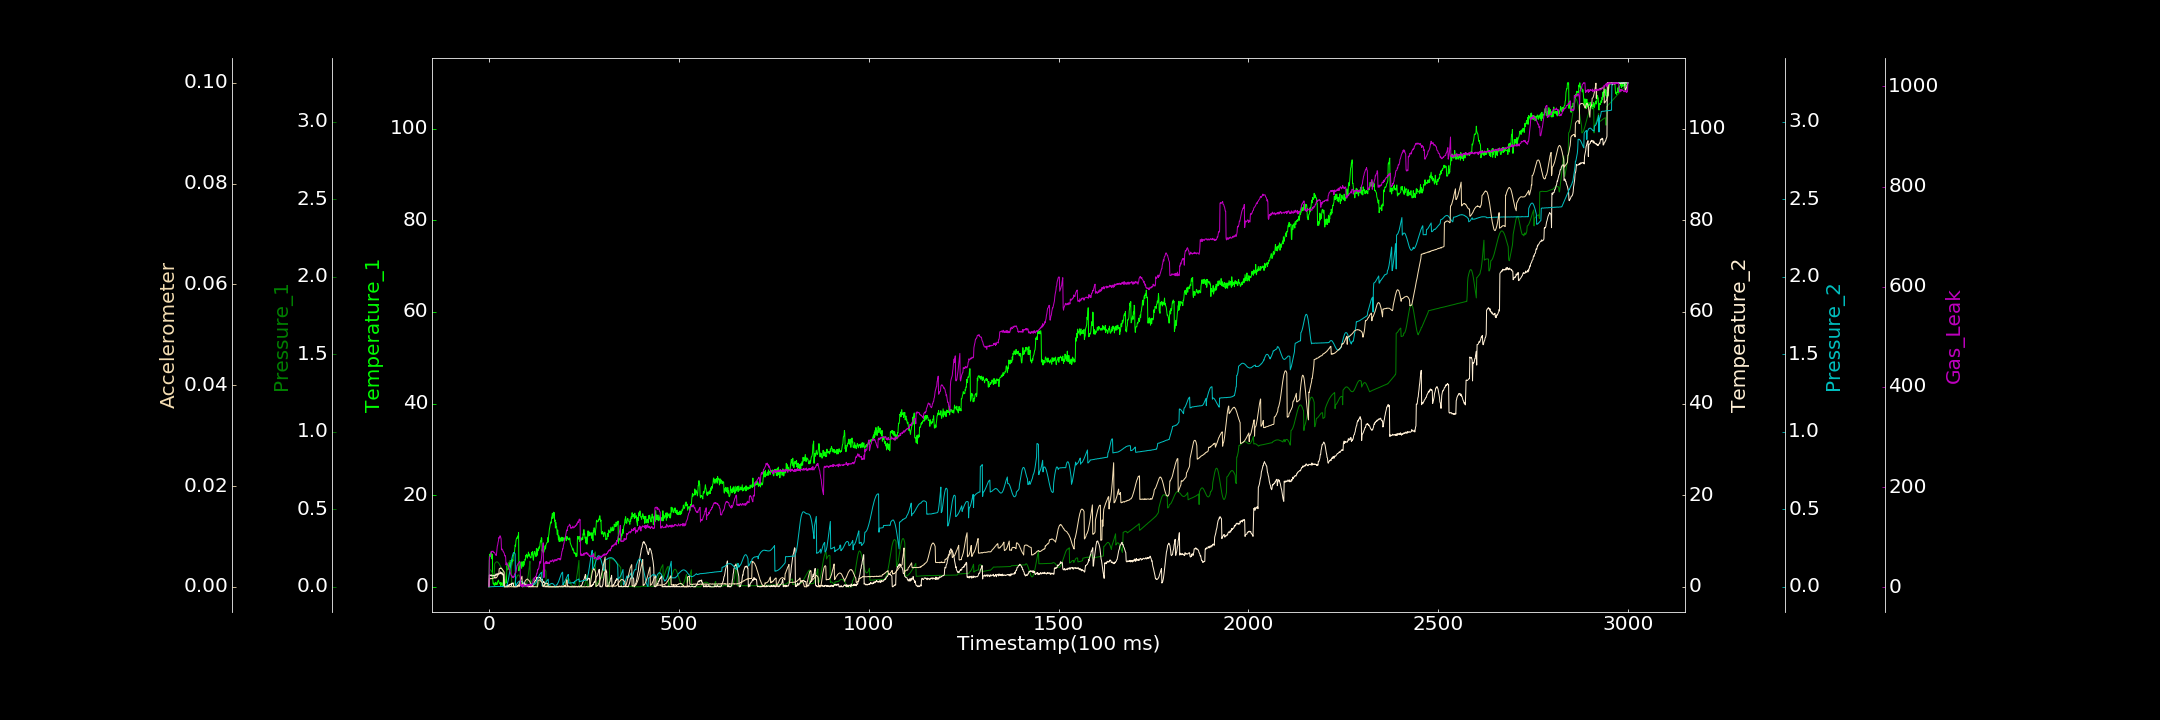

Data behind this chart, as committed beside it:
0.000000000, 0.000000000, 0.000415534, 0.088149453, 0.000131852, 0.000000000, 1.610762253
1, 6.54, 0.1117, 2.532, 0.000000000, 0.00165, 53.44
2, 7.074, 0.1114, 2.639, 0.0005377, 0.001644, 59.71
3, 6.672, 0.1106, 2.463, 0.0002369, 0.001619, 63.01
4, 7.45, 0.1086, 2.462, 0.000000000, 0.001577, 62.22
5, 7.221, 0.1063, 2.559, 0.000000000, 0.001643, 64.41
6, 6.968, 0.1032, 2.336, 0.0003995, 0.001658, 72.01
7, 7.228, 0.09899, 2.603, 0.0004861, 0.001636, 70.37
8, 6.115, 0.0946, 2.409, 0.001556, 0.001581, 71.14
9, 7.121, 0.08918, 2.425, 0.001164, 0.001665, 71.53
10, 1.615, 0.084, 2.368, 0.001006, 0.001712, 72.3
11, 0.6546, 0.07888, 2.396, 0.0002222, 0.001718, 72.2
12, 0.6069, 0.07368, 2.35, 0.000543, 0.001708, 69.64
13, 0.8278, 0.06874, 2.513, 0.001659, 0.001733, 69.89
14, 0.328, 0.06474, 2.565, 0.001345, 0.001839, 69.65
15, 0.3248, 0.1486, 2.289, 0.001003, 0.001768, 68.99
16, 0.4128, 0.1523, 2.355, 0.001409, 0.001828, 67.34
17, 0.9806, 0.1552, 2.4, 0.002119, 0.001752, 65.4
18, 0.4978, 0.1581, 2.658, 0.001716, 0.001818, 64.97
19, 0.5836, 0.1599, 2.832, 0.001557, 0.00177, 63.41
20, 0.8602, 0.1608, 2.577, 0.002028, 0.001875, 67.35
21, 0.4881, 0.1613, 2.517, 0.002263, 0.001933, 74.11
22, 0.7461, 0.1608, 2.838, 0.001715, 0.002066, 82.22
23, 1.162, 0.1596, 2.843, 0.002082, 0.002176, 84.49
24, 1.258, 0.1573, 2.655, 0.00178, 0.002292, 89.67
25, 1.474, 0.1543, 2.852, 0.00233, 0.00248, 92.53
26, 1.18, 0.1514, 2.718, 0.001744, 0.00264, 99.32
27, 0.8192, 0.1474, 2.937, 0.001742, 0.00353, 98.16
28, 0.7181, 0.1426, 2.958, 0.001819, 0.003624, 99.77
29, 0.6372, 0.1382, 2.841, 0.002046, 0.003661, 102.9
30, 0.9457, 0.1336, 3.275, 0.002847, 0.00367, 102
31, 0.2225, 0.1289, 2.976, 0.002315, 0.003756, 99.3
32, 0.5213, 0.124, 3.143, 0.001929, 0.003627, 96.77
33, 0.5988, 0.1189, 2.79, 0.002452, 0.003684, 74.66
34, 0.9048, 0.1138, 2.926, 0.002706, 0.00355, 76.76
35, 0.3753, 0.1095, 2.969, 0.001718, 0.003455, 75.89
36, 0.6217, 0.105, 3.027, 0.00165, 0.003347, 75
37, 0.1578, 0.1016, 2.552, 0.002225, 0.003294, 71.57
38, 1.472, 0.000000000, 2.737, 0.00212, 0.003129, 71.26
39, 0.8737, 0.000000000, 0.2488, 0.001373, 0.00307, 69.29
40, 0.5432, 0.000000000, 0.03221, 0.001643, 0.002879, 68.36
41, 0.8189, 0.01618, 0.000000000, 0.002121, 0.000005590, 65.6
42, 0.575, 0.03234, 0.000000000, 0.002507, 0.00003263, 62.43
43, 1.651, 0.04909, 0.000000000, 0.0028, 0.000000000, 63.16
44, 1.332, 0.06483, 0.1425, 0.001927, 0.00002232, 59.57
45, 0.8797, 0.07917, 0.000000000, 0.001932, 0.00003345, 44.68
46, 0.8511, 0.09407, 0.2297, 0.00461, 0.000003181, 47.54
47, 4.63, 0.1074, 0.000000000, 0.009442, 0.00001167, 48.77
48, 4.889, 0.1197, 0.3014, 0.01516, 0.00006978, 45.7
49, 4.725, 0.1303, 0.000000000, 0.02389, 0.000000000, 44.56
50, 3.731, 0.1396, 0.000000000, 0.03368, 0.00002834, 43.94
51, 5.212, 0.1467, 0.196, 0.04489, 0.000000000, 43.11
52, 4.028, 0.1535, 0.2427, 0.05774, 0.0000713, 40.97
53, 4.51, 0.1587, 0.4757, 0.07304, 0.000000000, 37.2
54, 5.234, 0.1628, 0.3503, 0.08817, 0.000000000, 35.26
55, 4.49, 0.1647, 0.5305, 0.1033, 0.000000000, 35.76
56, 5.743, 0.1663, 0.5596, 0.1196, 0.0000809, 29.92
57, 5.148, 0.1657, 0.6002, 0.1345, 0.000033, 27.97
58, 5.183, 0.165, 0.4933, 0.1507, 0.000003041, 24.2
59, 4.22, 0.1631, 0.2953, 0.165, 0.000000000, 24
60, 4.851, 0.000000000, 0.7823, 0.1785, 0.00001645, 24.07
... 2,939 more rows
